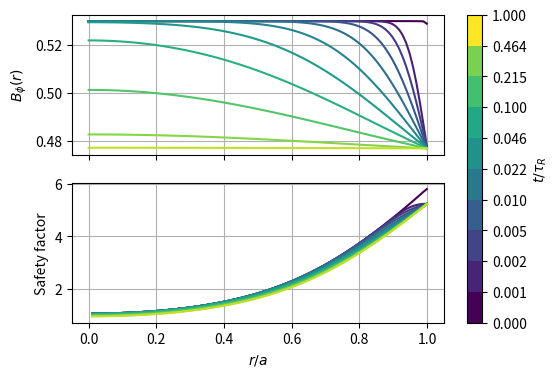
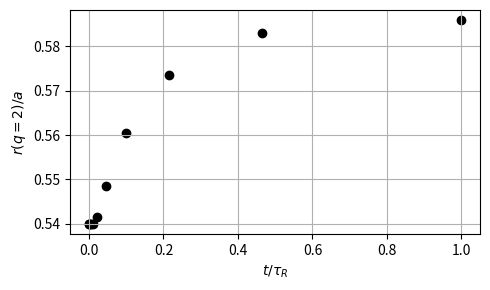

Generate these figures, in order, with matplotlib:
import numpy as np
from scipy.special import j0, j1, jn_zeros

def solve_diffusion(r: np.array,
                    t: float,
                    B_init: float,
                    B_applied: float,
                    n_harmonics: int = 10000) -> np.array:
    """
    Solve resistive diffusion of toroidal field in
    a cylinder assuming constant resistivity.

    Use r, theta, z co-ordinates.

    :param r: Radial co-ordinate normalised to minor radius a
    :param t: Time normalised to resistive timescale
    :param B_init: Initial uniform plasma toroidal field
    :param B_applied: Toroidal field applied to edge of plasma
    :param n_harmonics: Number of Bessel harmonics used in solution
    """
    zeros = jn_zeros(0, n_harmonics)
    j0_vals = j0(np.outer(zeros,r))
    j1_vals = j1(zeros)
    exp_decay = np.exp(-zeros**2 * t)

    c_n_vals = 2.0*exp_decay/(j1_vals*zeros)

    fourier_args = np.vecmat(c_n_vals, j0_vals)

    return B_init + (B_applied-B_init)*(1.0-fourier_args)

def q_profile_evolution(r: np.array,
                        t: float,
                        B_init: float,
                        B_applied: float,
                        nu: float = 1.0,
                        R_0: float = 1.0):
    """
    Model q-profile evolution from resistive diffusion
    of Bz-field onto axis.
    
    Assumes current profile of the form

    J_phi = J_0 * (1-r^2)^nu,

    where nu is a peaking factor.

    q profile can be derived analytically from this in a cylinder.
    See MSc diss, eq 2.5, 2.6.

    Use the constant resistivity solution

    :param r: Radial co-ordinate normalised to minor radius a
    :param t: Time normalised to resistive timescale
    :param B_init: Initial uniform plasma toroidal field
    :param B_applied: Toroidal field applied to edge of plasma
    :param n_harmonics: Number of Bessel harmonics used in solution
    :param nu: Shaping factor for current profile
    """
    B_z_prof = solve_diffusion(
        r, t, B_init, B_applied
    )

    q_prof = 2.0*B_z_prof/R_0 * (nu+1) * r**2 / (1-(1-r**2)**(nu+1))

    return q_prof

def get_rs_locations(q_prof: np.array,
                     r_vals: np.array,
                     q_res: float = 2.0) -> np.array:
    r_s_val = np.interp(q_res, q_prof, r_vals)
    return r_s_val


if __name__=='__main__':
    r = np.linspace(0.0, 0.999, 99)
    times = np.append([0.0], np.logspace(-3, 0, 10))
    B_init = 0.53
    B_applied = 0.9*B_init
    R0=1.0
    nu = 4.5
    # TODO: Determine scenario where q=2 surface can be moved
    # significantly without getting too close to q0=1
    # Look at effect of current peaking on efficiency of
    # moving the surface, i.e. how much does the surface move
    # and how quickly does it reach its new value

    from matplotlib import pyplot as plt
    import matplotlib as mpl

    fig, ax = plt.subplots(2, sharex=True, figsize=(6,4))
    ax_bphi, ax_q = ax
    for ax_i in ax:
        ax_i.grid()

    cmap = plt.get_cmap("viridis")

    r_s_vals = []
    for i,t in enumerate(times):
        color = cmap(i/len(times))

        sol = solve_diffusion(
            r, t, B_init, B_applied
        )

        ax_bphi.plot(
            r, sol, label=r"$t/\tau_r$="f"{t:.2g}",
            color=color
        )

        q_prof = q_profile_evolution(
            r, t, B_init, B_applied, nu, R_0=R0
        )
        r_s_vals.append(get_rs_locations(q_prof, r))

        ax_q.plot(r, q_prof, label=r"$t/\tau_r$="f"{t:.2g}", color=color)

    #ax_q.legend(ncol=2)
    ax_bphi.set_ylabel(r"$B_\phi(r)$")
    ax_q.set_ylabel(r"Safety factor")

    ax[-1].set_xlabel("$r/a$")

    cmap = plt.get_cmap("viridis", len(times))
    norm = mpl.colors.BoundaryNorm(times, cmap.N)
    sm = mpl.cm.ScalarMappable(cmap=cmap, norm=norm)
    sm.set_array([])

    cbar = fig.colorbar(sm, ax=ax, ticks=times)
    cbar.set_label(r"$t/\tau_R$")

    #fig.tight_layout()

    fig2, ax2 = plt.subplots(1,figsize=(5,3))
    ax2.scatter(times, r_s_vals, color='black')
    ax2.set_xlabel(r"$t/\tau_R$")
    ax2.set_ylabel(r"$r(q=2)/a$")
    ax2.grid()
    fig2.tight_layout()

    plt.show()
